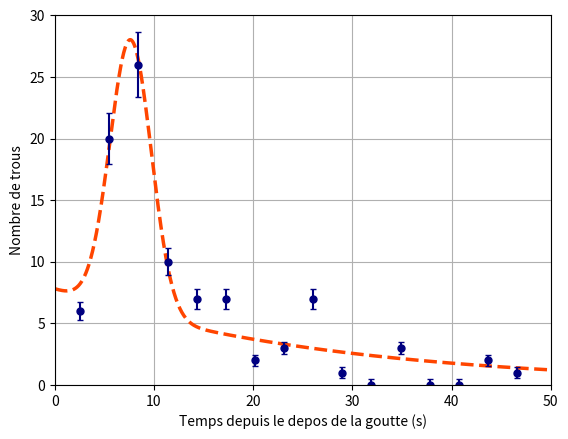

Generate this figure with matplotlib:
import numpy as np
import matplotlib.pyplot as plt
from scipy.optimize import curve_fit
from scipy import stats




A = [1.1, 2.8, 3.033, 3.133, 3.966, 4.033, 4.133, 4.5, \
     4.566, 4.6, 4.666, 4.866, 4.966, 5, 5.966, 6.066, 6.1, 6.5, 6.533, 6.533, \
    6.7, 6.733, 6.733, 6.766, 6.766, 6.866, 7.033, 7.033, 7.1, 7.233, 7.466, 7.5, 7.666, 7.933, 8.066, 8.1, \
    8.133, 8.3, 8.6, 8.666, 8.9, 9, 9.1, 9.133, 9.2, 9.233, 9.5, 9.533, 9.6, 9.666, 9.666, 9.8, 10, \
    10.066, 10.366, 10.6, 10.8, 11.033, 11.433, 11.466, 12.066, 12.5, 13.966, 14.066, 14.6, 14.7, \
    15.166, 15.3, 15.766, 15.8, 15.833, 16.066, 16.816, 17.400, 17.566, 18.366, 19, 19.133, 22, 22.033, 24.266, 25.2,\
    25.333, 25.566, 26.066, 27, 27.2, 27.233, 28.9, 33.866, 35.366, 36.166, 44.1, 44.133, 48.066]
    
bins = 16


def fit_function(x, A, beta, B, mu, sigma):
    return (A * np.exp(-x/beta) + B * np.exp(-1.0 * (x - mu)**2 / (2 * sigma**2)))






données,  bins= np.histogram(A, bins = bins)
binscenters = np.array([0.5 * (bins[i] + bins[i+1]) for i in range(len(bins)-1)])

# z = np.array([-1])
# données = np.append(données, z)
# binscenters = np.append(binscenters, z)









popt, pcov = curve_fit(fit_function, xdata=binscenters, ydata=données)
xspace = np.linspace(0, 50, 1000)
#plt.bar(binscenters, données, width=bins[1] - bins[0], color='steelblue', label='Trous observés')
plt.plot(xspace, fit_function(xspace, *popt),'--', color='orangered', linewidth=2.5)







err = données/10 + 1/(données + 2)
plt.xlim(0,50)
plt.xlabel('Temps depuis le depos de la goutte (s)')
plt.ylabel('Nombre de trous')
plt.errorbar(binscenters, données, yerr=err, fmt='o', markersize = 5, capsize=2, color = 'navy')
plt.ylim([0, 30])
plt.grid()
plt.show()

# plt.savefig('Nb de trous.pdf')


